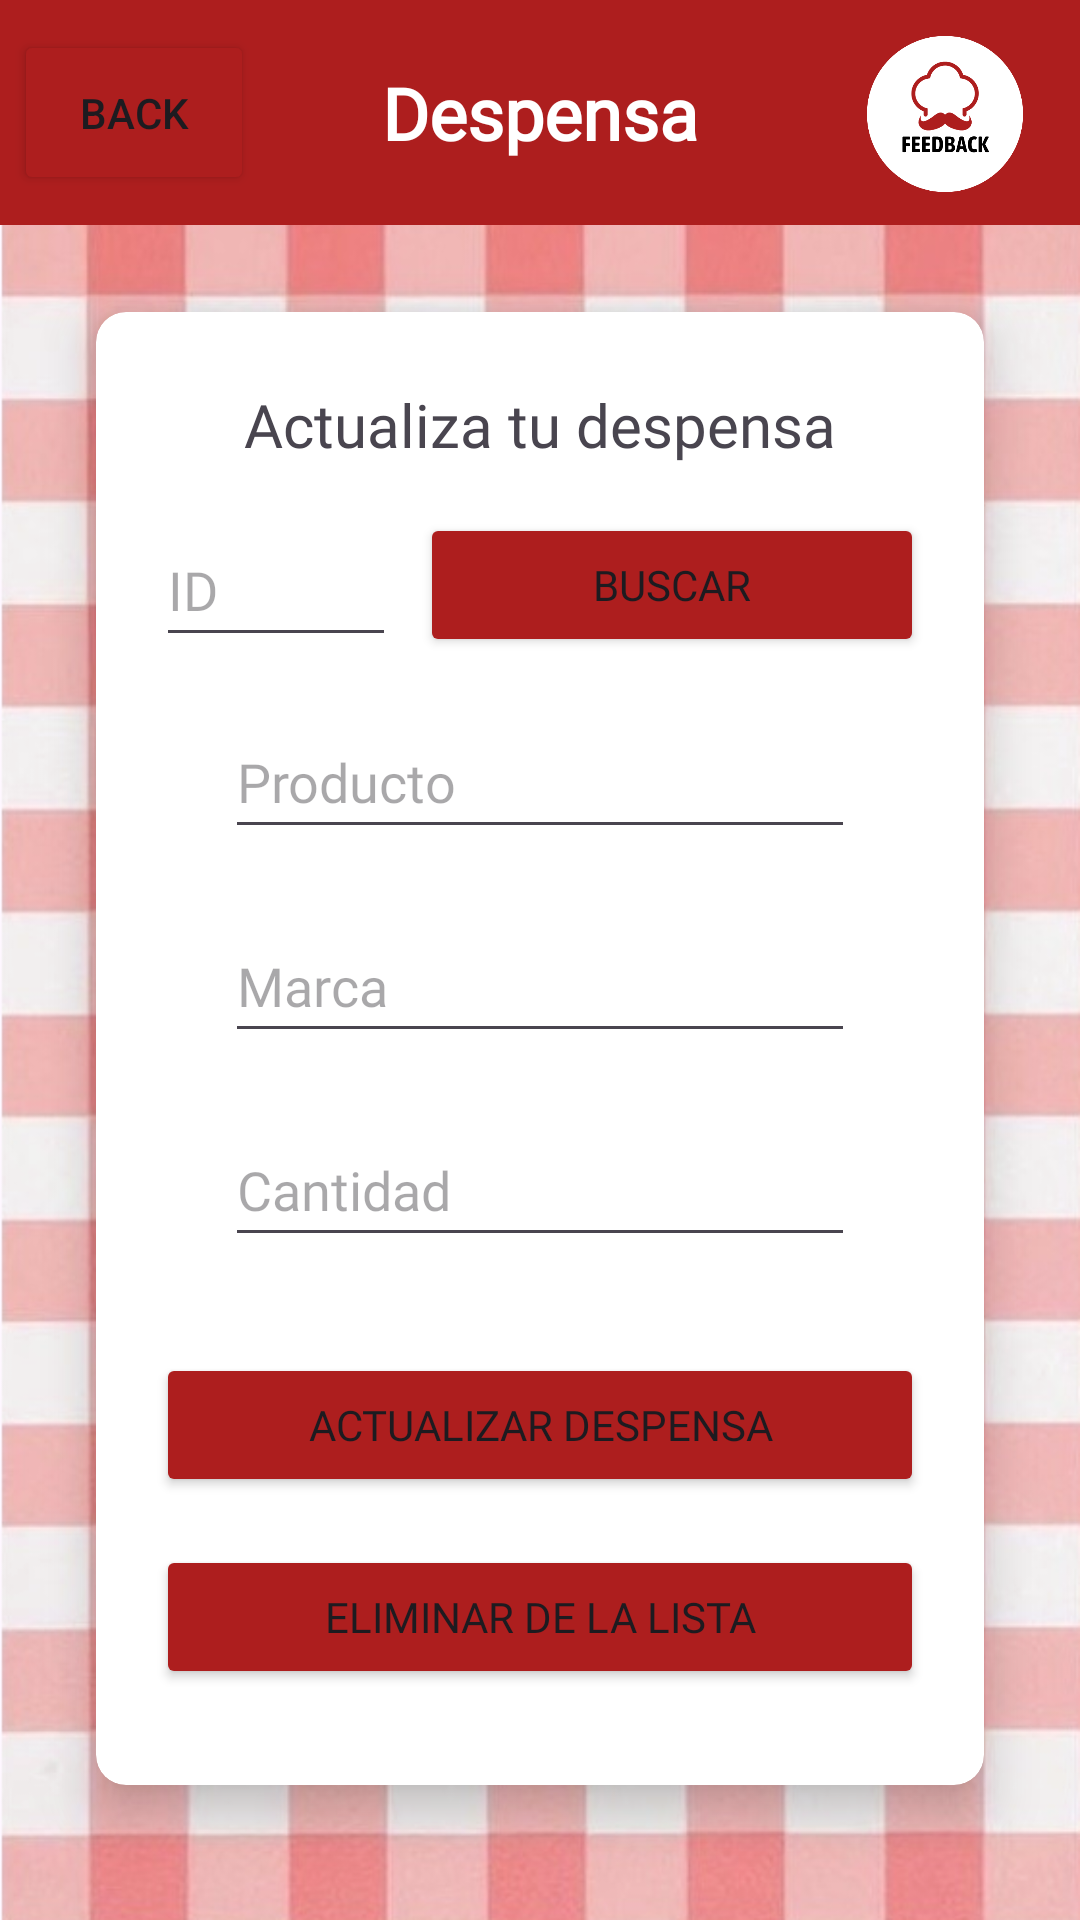

This screen was rendered from an Android layout file. Write that file and the resources it references.
<!-- AndroidManifest.xml: application theme Theme.FeedbackApplication -->
<!-- res/layout/activity_pantryupdate.xml -->
<?xml version="1.0" encoding="utf-8"?>
<androidx.constraintlayout.widget.ConstraintLayout xmlns:android="http://schemas.android.com/apk/res/android"
    xmlns:app="http://schemas.android.com/apk/res-auto"
    xmlns:tools="http://schemas.android.com/tools"
    android:layout_width="match_parent"
    android:layout_height="match_parent"
    android:background="@drawable/lightredtexturefixed"
    tools:context=".View.Pantryupdate">

    <androidx.constraintlayout.widget.ConstraintLayout
        android:id="@+id/constraintLayout3"
        android:layout_width="0dp"
        android:layout_height="75dp"
        android:background="#AD1E1E"
        app:layout_constraintEnd_toEndOf="parent"
        app:layout_constraintHorizontal_bias="0.0"
        app:layout_constraintStart_toStartOf="parent"
        app:layout_constraintTop_toTopOf="parent">

        <TextView
            android:id="@+id/textView3"
            android:layout_width="wrap_content"
            android:layout_height="wrap_content"
            android:fontFamily="@font/asap_bold"
            android:text="Despensa"
            android:textColor="@color/white"
            android:textSize="24sp"
            android:textStyle="bold"
            app:layout_constraintBottom_toBottomOf="parent"
            app:layout_constraintEnd_toEndOf="parent"
            app:layout_constraintStart_toStartOf="parent"
            app:layout_constraintTop_toTopOf="parent" />

        <Button
            android:id="@+id/backbuttonpantryupdate"
            android:layout_width="80dp"
            android:layout_height="55dp"
            android:layout_marginEnd="38dp"
            android:backgroundTint="#AD1E1E"
            android:text="Back"
            app:icon="@drawable/iconback"
            app:iconGravity="end"
            app:iconSize="40dp"
            app:layout_constraintBottom_toBottomOf="parent"
            app:layout_constraintEnd_toStartOf="@+id/textView3"
            app:layout_constraintStart_toStartOf="parent"
            app:layout_constraintTop_toTopOf="parent" />

        <ImageView
            android:id="@+id/imageView"
            android:layout_width="90dp"
            android:layout_height="90dp"
            android:scaleType="fitXY"
            app:layout_constraintBottom_toBottomOf="parent"
            app:layout_constraintEnd_toEndOf="parent"
            app:layout_constraintTop_toTopOf="parent"
            app:srcCompat="@drawable/logofeedback" />

    </androidx.constraintlayout.widget.ConstraintLayout>

    <androidx.cardview.widget.CardView
        android:id="@+id/cardView"
        android:layout_width="match_parent"
        android:layout_height="wrap_content"
        android:layout_marginStart="32dp"
        android:layout_marginTop="16dp"
        android:layout_marginEnd="32dp"
        android:layout_marginBottom="32dp"
        app:cardCornerRadius="10dp"
        app:cardElevation="10dp"
        app:layout_constraintBottom_toBottomOf="parent"
        app:layout_constraintEnd_toEndOf="parent"
        app:layout_constraintStart_toStartOf="parent"
        app:layout_constraintTop_toBottomOf="@+id/constraintLayout3">

        <androidx.constraintlayout.widget.ConstraintLayout
            android:layout_width="match_parent"
            android:layout_height="match_parent">

            <EditText
                android:id="@+id/updpantryid"
                android:layout_width="80dp"
                android:layout_height="48dp"
                android:layout_marginStart="20dp"
                android:layout_marginTop="16dp"
                android:layout_marginEnd="8dp"
                android:ems="10"
                android:fontFamily="@font/asap"
                android:hint="ID"
                android:inputType="text"
                app:layout_constraintEnd_toStartOf="@+id/btnsearchpantry"
                app:layout_constraintHorizontal_chainStyle="packed"
                app:layout_constraintStart_toStartOf="parent"
                app:layout_constraintTop_toBottomOf="@+id/textView11" />

            <EditText
                android:id="@+id/updpantryitem"
                android:layout_width="wrap_content"
                android:layout_height="48dp"
                android:layout_marginTop="16dp"
                android:ems="10"
                android:fontFamily="@font/asap"
                android:hint="Producto"
                android:inputType="text"
                app:layout_constraintEnd_toEndOf="parent"
                app:layout_constraintStart_toStartOf="parent"
                app:layout_constraintTop_toBottomOf="@+id/btnsearchpantry" />

            <EditText
                android:id="@+id/updpantrybrand"
                android:layout_width="wrap_content"
                android:layout_height="48dp"
                android:layout_marginTop="20dp"
                android:ems="10"
                android:fontFamily="@font/asap"
                android:hint="Marca"
                android:inputType="text"
                app:layout_constraintEnd_toEndOf="parent"
                app:layout_constraintStart_toStartOf="parent"
                app:layout_constraintTop_toBottomOf="@+id/updpantryitem" />

            <EditText
                android:id="@+id/updpantryqty"
                android:layout_width="wrap_content"
                android:layout_height="48dp"
                android:layout_marginTop="20dp"
                android:ems="10"
                android:fontFamily="@font/asap"
                android:hint="Cantidad"
                android:inputType="text"
                app:layout_constraintEnd_toEndOf="parent"
                app:layout_constraintStart_toStartOf="parent"
                app:layout_constraintTop_toBottomOf="@+id/updpantrybrand" />

            <Button
                android:id="@+id/btnsearchpantry"
                android:layout_width="0dp"
                android:layout_height="wrap_content"
                android:layout_marginTop="16dp"
                android:layout_marginEnd="20dp"
                android:backgroundTint="#AD1E1E"
                android:fontFamily="@font/asap_bold"
                android:text="Buscar"
                app:icon="@drawable/iconsearch"
                app:iconGravity="textEnd"
                app:layout_constraintEnd_toEndOf="parent"
                app:layout_constraintStart_toEndOf="@+id/updpantryid"
                app:layout_constraintTop_toBottomOf="@+id/textView11" />

            <Button
                android:id="@+id/btnupdpantry"
                android:layout_width="match_parent"
                android:layout_height="wrap_content"
                android:layout_marginStart="20dp"
                android:layout_marginTop="32dp"
                android:layout_marginEnd="20dp"
                android:backgroundTint="#AD1E1E"
                android:fontFamily="@font/asap_bold"
                android:text="Actualizar Despensa"
                app:icon="@drawable/iconsync"

                app:iconGravity="textEnd"
                app:iconSize="22dp"
                app:layout_constraintEnd_toEndOf="parent"
                app:layout_constraintHorizontal_bias="0.0"
                app:layout_constraintStart_toStartOf="parent"
                app:layout_constraintTop_toBottomOf="@+id/updpantryqty" />

            <Button
                android:id="@+id/btndeletepantry"
                android:layout_width="match_parent"
                android:layout_height="wrap_content"
                android:layout_marginStart="20dp"
                android:layout_marginTop="16dp"
                android:layout_marginEnd="20dp"
                android:layout_marginBottom="32dp"
                android:backgroundTint="#AD1E1E"
                android:fontFamily="@font/asap_bold"
                android:text="Eliminar de la lista"
                app:icon="@drawable/iconcancel"
                app:iconGravity="textEnd"
                app:iconSize="22dp"
                app:layout_constraintBottom_toBottomOf="parent"
                app:layout_constraintEnd_toEndOf="parent"
                app:layout_constraintHorizontal_bias="1.0"
                app:layout_constraintStart_toStartOf="parent"
                app:layout_constraintTop_toBottomOf="@+id/btnupdpantry" />

            <TextView
                android:id="@+id/textView11"
                android:layout_width="wrap_content"
                android:layout_height="wrap_content"
                android:layout_marginTop="24dp"
                android:fontFamily="@font/asap_bold"
                android:text="Actualiza tu despensa"
                android:textSize="20sp"
                app:layout_constraintEnd_toEndOf="parent"
                app:layout_constraintStart_toStartOf="parent"
                app:layout_constraintTop_toTopOf="parent" />
        </androidx.constraintlayout.widget.ConstraintLayout>

    </androidx.cardview.widget.CardView>

</androidx.constraintlayout.widget.ConstraintLayout>
<!-- resources referenced by this layout -->
<resources>
  <!-- drawable iconback: png bitmap (drawable, 1610 bytes) -->
  <!-- drawable iconsearch: png bitmap (drawable, 1390 bytes) -->
  <!-- drawable iconsync: png bitmap (drawable, 2221 bytes) -->
  <!-- drawable lightredtexturefixed: png bitmap (drawable, 489506 bytes) -->
  <!-- drawable logofeedback: png bitmap (drawable, 32783 bytes) -->
  <style name="Theme.FeedbackApplication" parent="Base.Theme.FeedbackApplication" />
  <style name="Base.Theme.FeedbackApplication" parent="Theme.Material3.DayNight.NoActionBar">
          
          <item name="colorPrimary">#AD1E1E</item>
      </style>
  <!-- not gathered from this repository: default colours our renderer supplied (Android Studio template values) -->
  <color name="white">#FFFFFFFF</color>
</resources>
